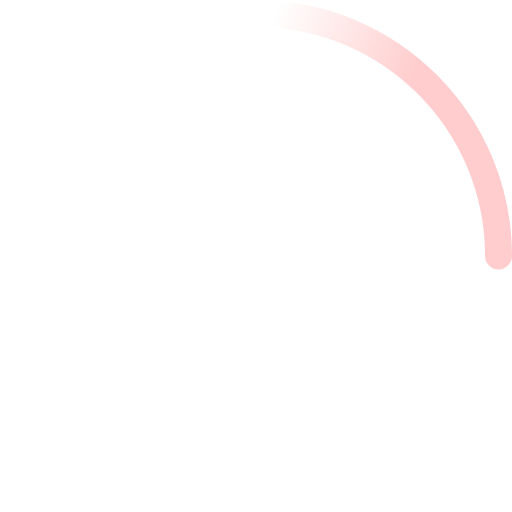
t = 0.00 s
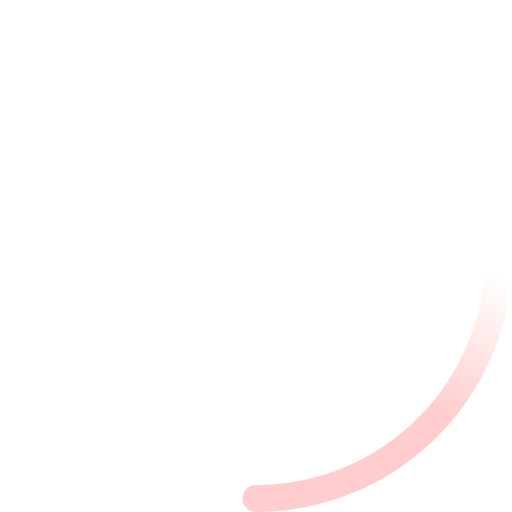
t = 0.23 s
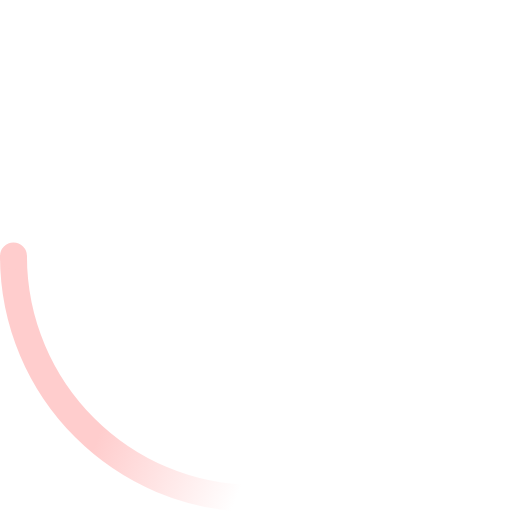
t = 0.45 s
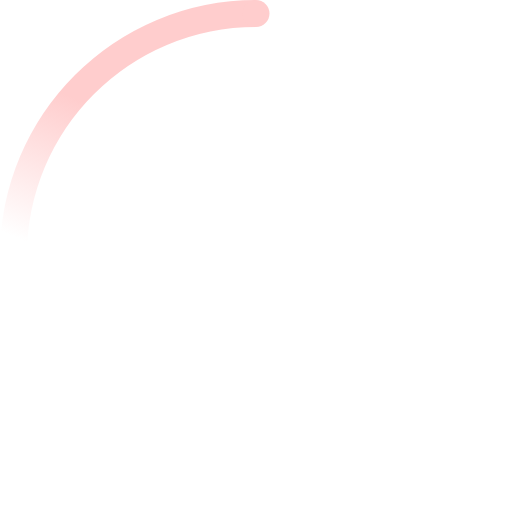
t = 0.68 s

The animated SVG that drew these frames (rendered in a browser with its animation timeline set to each time). Animation: 2 SMIL elements (animateTransform=2); one cycle of 0.90 s, repeats indefinitely.

<!-- By Sam Herbert (@sherb), for everyone. More @ http://goo.gl/7AJzbL -->
<svg width="38" height="38" viewBox="0 0 38 38" xmlns="http://www.w3.org/2000/svg">
    <defs>
        <linearGradient x1="8.042%" y1="0%" x2="65.682%" y2="23.865%" id="a">
            <stop stop-color="#FFCDCD" stop-opacity="0" offset="0%"/>
            <stop stop-color="#FFCDCD" stop-opacity=".631" offset="63.146%"/>
            <stop stop-color="#FFCDCD" offset="100%"/>
        </linearGradient>
    </defs>
    <g fill="none" fill-rule="evenodd">
        <g transform="translate(1 1)">
            <path d="M36 18c0-9.94-8.06-18-18-18" id="Oval-2" stroke="url(#a)" stroke-width="2">
                <animateTransform
                    attributeName="transform"
                    type="rotate"
                    from="0 18 18"
                    to="360 18 18"
                    dur="0.9s"
                    repeatCount="indefinite" />
            </path>
            <circle fill="#FFCDCD" cx="36" cy="18" r="1">
                <animateTransform
                    attributeName="transform"
                    type="rotate"
                    from="0 18 18"
                    to="360 18 18"
                    dur="0.9s"
                    repeatCount="indefinite" />
            </circle>
        </g>
    </g>
</svg>
